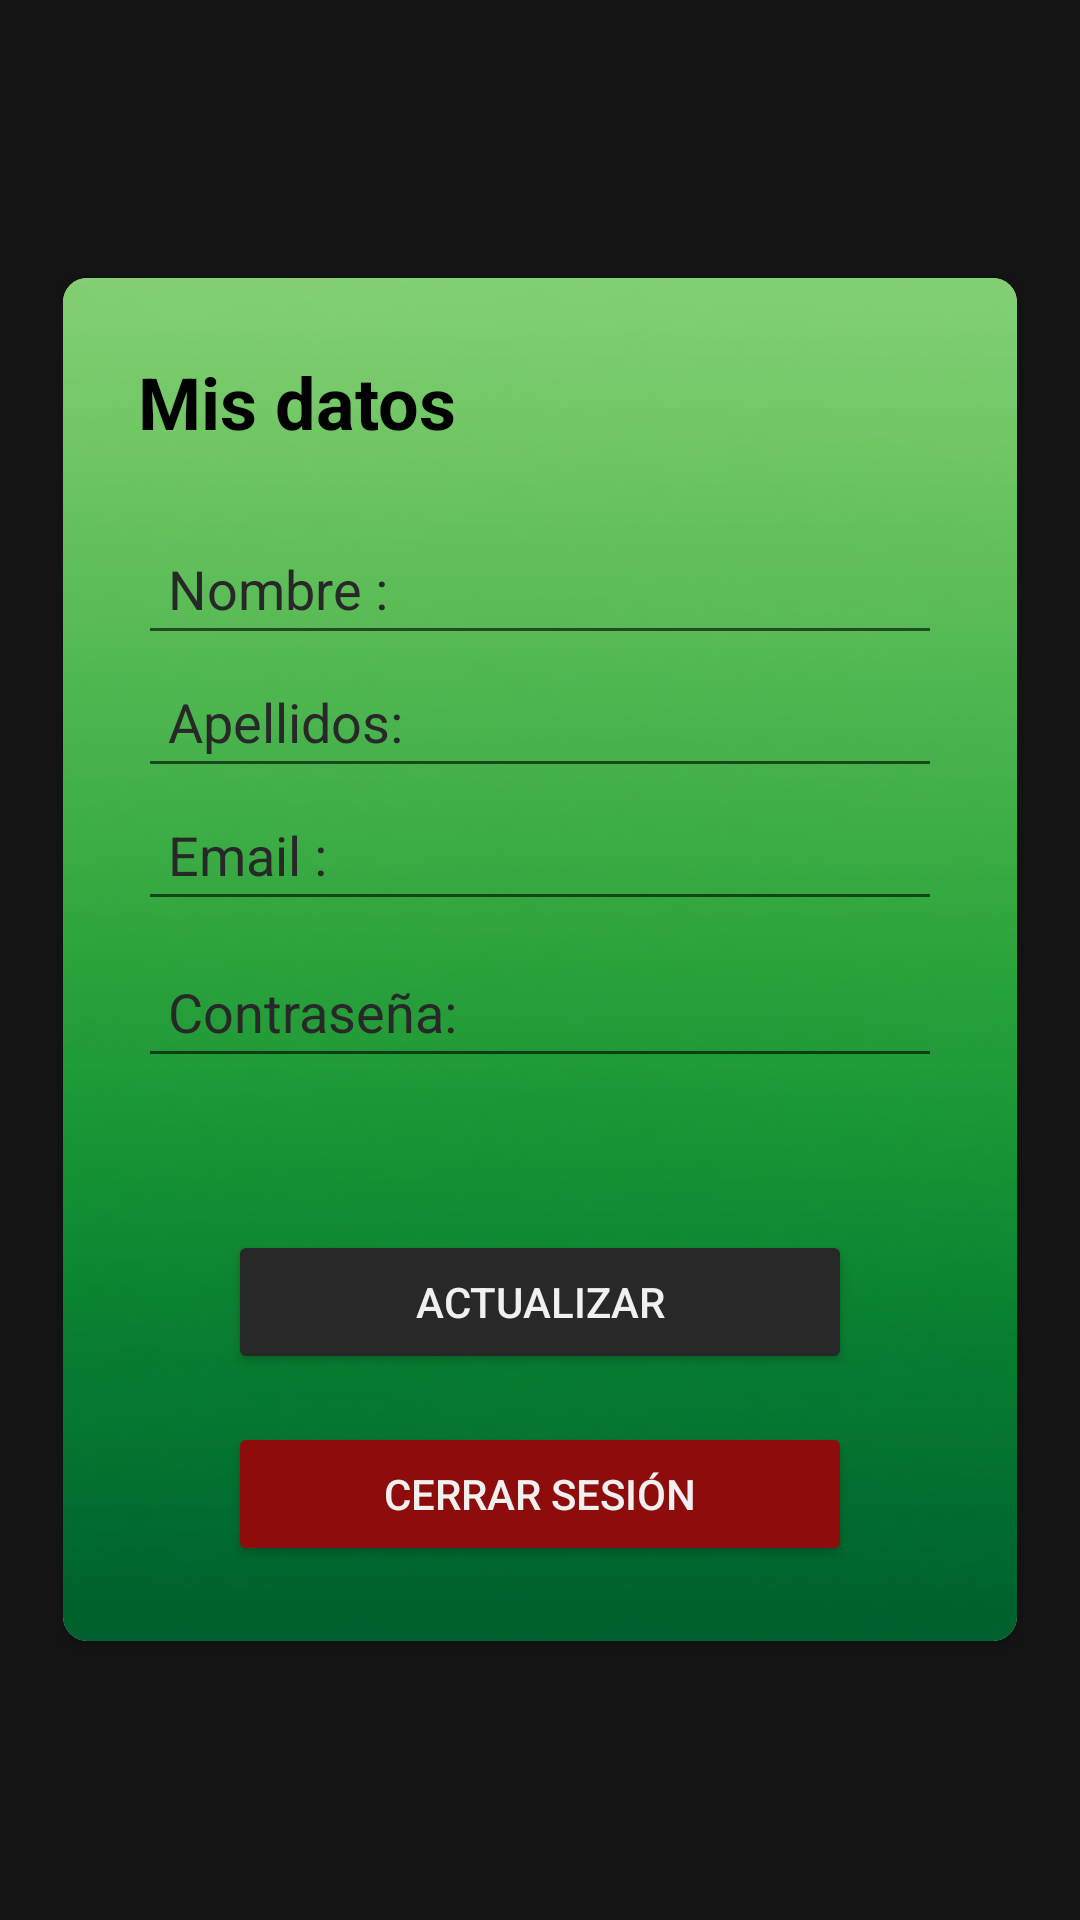

Reconstruct the res/layout file that produces this screen, plus the resources it refers to.
<!-- AndroidManifest.xml: application theme Theme.EFit -->
<!-- res/layout/activity_user_form.xml -->
<?xml version="1.0" encoding="utf-8"?>
<LinearLayout xmlns:android="http://schemas.android.com/apk/res/android"
    xmlns:app="http://schemas.android.com/apk/res-auto"
    android:id="@+id/main"
    android:layout_width="match_parent"
    android:layout_height="match_parent"
    android:background="@color/black_1"
    android:gravity="center"
    android:orientation="vertical"
    android:padding="16dp">

    <androidx.cardview.widget.CardView
        android:layout_width="match_parent"
        android:layout_height="wrap_content"
        android:layout_margin="5dp"
        app:cardCornerRadius="8dp">

        <ImageView
            android:layout_width="match_parent"
            android:layout_height="match_parent"
            android:src="@drawable/background"
            android:scaleType="centerCrop"
            android:adjustViewBounds="true"
            android:layout_gravity="center"
            android:elevation="0dp"/>

        <LinearLayout
            android:layout_width="match_parent"
            android:layout_height="wrap_content"
            android:orientation="vertical"
            android:padding="25dp">

            <TextView
                android:layout_width="wrap_content"
                android:layout_height="wrap_content"
                android:layout_marginBottom="24dp"
                android:text="@string/my_info"
                android:textColor="@color/black_0"
                android:textSize="24sp"
                android:textStyle="bold" />

            <EditText
                android:id="@+id/etName"
                android:layout_width="match_parent"
                android:layout_height="wrap_content"
                android:hint="@string/prompt_name"
                android:inputType="text"
                android:padding="10dp"
                android:textColor="@color/black_1"
                android:textColorHint="@color/black_2" />

            <EditText
                android:id="@+id/etSurname"
                android:layout_width="match_parent"
                android:layout_height="wrap_content"
                android:hint="@string/prompt_surname"
                android:inputType="text"
                android:padding="10dp"
                android:textColor="@color/black_1"
                android:textColorHint="@color/black_2" />

            <EditText
                android:id="@+id/etEmail"
                android:layout_width="match_parent"
                android:layout_height="wrap_content"
                android:hint="@string/prompt_email"
                android:inputType="textEmailAddress"
                android:padding="10dp"
                android:textColor="@color/black_1"
                android:textColorHint="@color/black_2" />

            <EditText
                android:id="@+id/etPassword"
                android:layout_width="match_parent"
                android:layout_height="wrap_content"
                android:layout_marginTop="8dp"
                android:hint="@string/prompt_password"
                android:inputType="textPassword"
                android:padding="10dp"
                android:textColor="@color/black_1"
                android:textColorHint="@color/black_2" />

            <TextView
                android:id="@+id/tvError"
                android:layout_width="match_parent"
                android:layout_height="wrap_content"
                android:padding="10dp"
                android:textColor="@color/red"
                android:textSize="11sp"
                android:textStyle="bold" />

            <Button
                android:id="@+id/btnUpdate"
                android:layout_width="match_parent"
                android:layout_height="wrap_content"
                android:layout_marginLeft="30dp"
                android:layout_marginTop="16dp"
                android:layout_marginRight="30dp"
                android:backgroundTint="@color/black_2"
                android:text="@string/_update"
                android:textColor="@color/white" />

            <Button
                android:id="@+id/btnClearSession"
                android:layout_width="match_parent"
                android:layout_height="wrap_content"
                android:layout_marginLeft="30dp"
                android:layout_marginTop="16dp"
                android:layout_marginRight="30dp"
                android:backgroundTint="@color/red"
                android:text="@string/clear_session"
                android:textColor="@color/white" />

        </LinearLayout>
    </androidx.cardview.widget.CardView>
</LinearLayout>
<!-- resources referenced by this layout -->
<resources>
  <color name="black_0">#000000</color>
  <color name="black_1">#141414</color>
  <color name="black_2">#282828</color>
  <color name="red">#8E0C0C</color>
  <color name="white">#f0f0f0</color>
  <!-- drawable background: jpg bitmap (drawable, 274165 bytes) -->
  <string name="_update">Actualizar</string>
  <string name="clear_session">Cerrar Sesión</string>
  <string name="my_info">Mis datos</string>
  <string name="prompt_email">Email :</string>
  <string name="prompt_name">Nombre :</string>
  <string name="prompt_password">Contraseña: </string>
  <string name="prompt_surname">Apellidos: </string>
  <style name="Theme.EFit" parent="Theme.MaterialComponents.DayNight.DarkActionBar">
          
          <item name="colorPrimary">@color/purple_500</item>
          <item name="colorPrimaryVariant">@color/purple_700</item>
          <item name="colorOnPrimary">@color/white</item>
          
          <item name="colorSecondary">@color/teal_200</item>
          <item name="colorSecondaryVariant">@color/teal_700</item>
          <item name="colorOnSecondary">@color/black</item>
          
          <item name="android:statusBarColor">?attr/colorPrimaryVariant</item>
          
      </style>
  <color name="purple_500">#A26EEB</color>
  <color name="purple_700">#3700B3</color>
  <color name="teal_200">#03DAC5</color>
  <color name="teal_700">#018786</color>
  <color name="black">#000000</color>
</resources>
